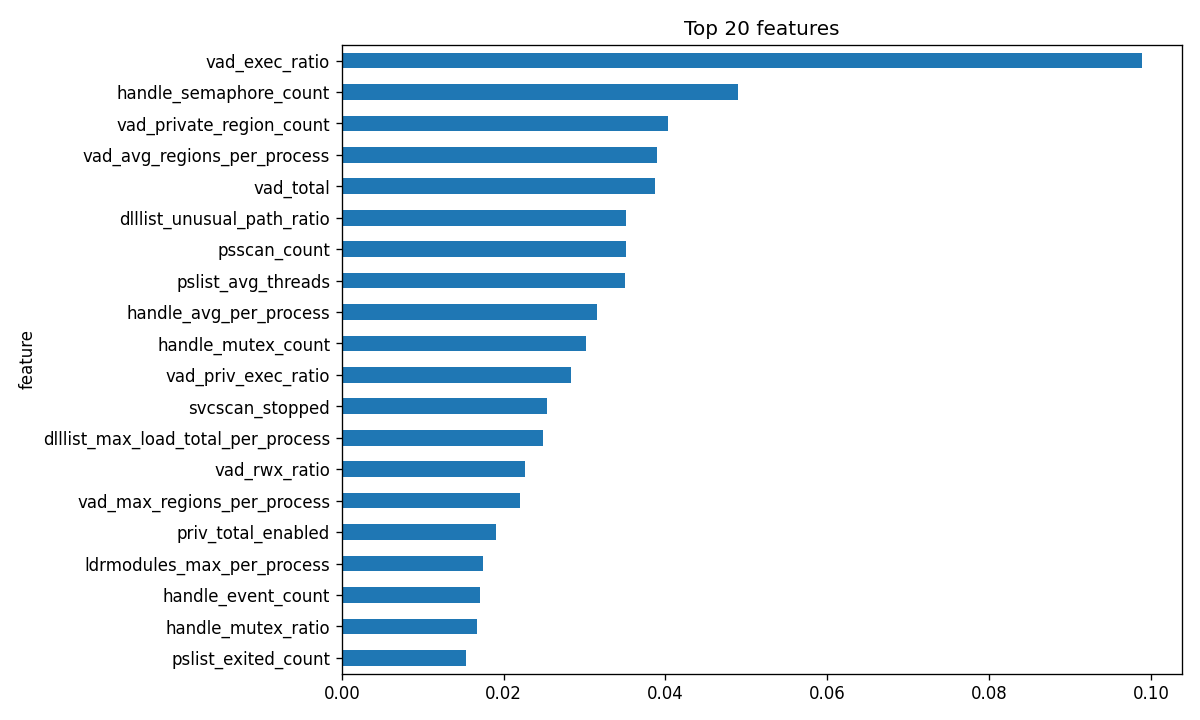

Values plotted in this chart, from the file beside it:
feature, importance
vad_exec_ratio, 0.0989
handle_semaphore_count, 0.04896
vad_private_region_count, 0.04032
vad_avg_regions_per_process, 0.03892
vad_total, 0.03871
dlllist_unusual_path_ratio, 0.03517
psscan_count, 0.03508
pslist_avg_threads, 0.03499
handle_avg_per_process, 0.03159
handle_mutex_count, 0.03012
vad_priv_exec_ratio, 0.02838
svcscan_stopped, 0.02534
dlllist_max_load_total_per_process, 0.02486
vad_rwx_ratio, 0.02266
vad_max_regions_per_process, 0.02205
priv_total_enabled, 0.01908
ldrmodules_max_per_process, 0.01741
handle_event_count, 0.01707
handle_mutex_ratio, 0.01668
pslist_exited_count, 0.01534
pslist_parent_missing_count, 0.0135
dlllist_unusual_path_hit_count, 0.01239
ldrmodules_not_in_load, 0.01172
vad_exec_count, 0.01169
ldrmodules_avg_per_process, 0.01147
cmdline_with_args, 0.01141
handle_registry_ratio, 0.01137
pslist_unique_names, 0.01097
handle_port_count, 0.01082
cmdline_count, 0.01061
handle_thread_count, 0.0101
vad_private_pid_count, 0.00979
handle_process_count, 0.00958
malfind_rwx_region_count, 0.009029
handle_section_count, 0.008747
vad_rwx_region_count, 0.008732
vad_pid_count, 0.008371
handle_total, 0.008293
dlllist_crypto_ratio, 0.00827
malfind_private, 0.008067
pslist_count, 0.00799
svcscan_running, 0.007843
ldrmodules_not_in_init, 0.007487
handle_file_ratio, 0.00703
malfind_private_exec, 0.006674
ldrmodules_total, 0.006589
hidden_process_count, 0.006375
vad_private_exec, 0.006341
ldrmodules_not_in_mem, 0.006139
ldrmodules_suspicious_path_ratio, 0.005605
handle_directory_count, 0.005582
handle_file_count, 0.005418
ldrmodules_suspicious_path_pid_count, 0.005147
vad_private_ratio, 0.005017
handle_desktop_count, 0.004977
filescan_total, 0.004835
malfind_avg_regions_per_process, 0.004547
cmdline_avg_length, 0.00413
ldrmodules_suspicious_path_hit_count, 0.003945
dlllist_unique_dlls, 0.003776
... 29 more rows
